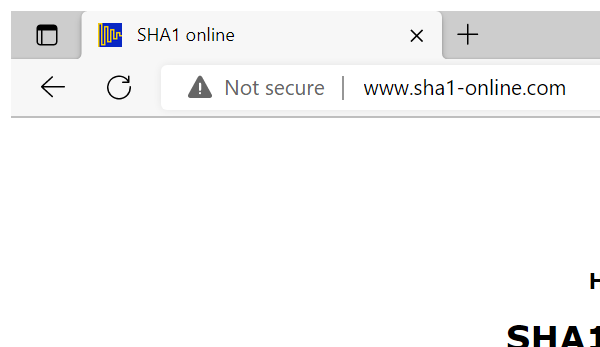
Task: Robotic Enterprise Framework
Workflow: SHA1_Close

Step 1: Attach Browser 'msedge.exe SHA1 online' in window 'SHA1 online' (msedge.exe)
